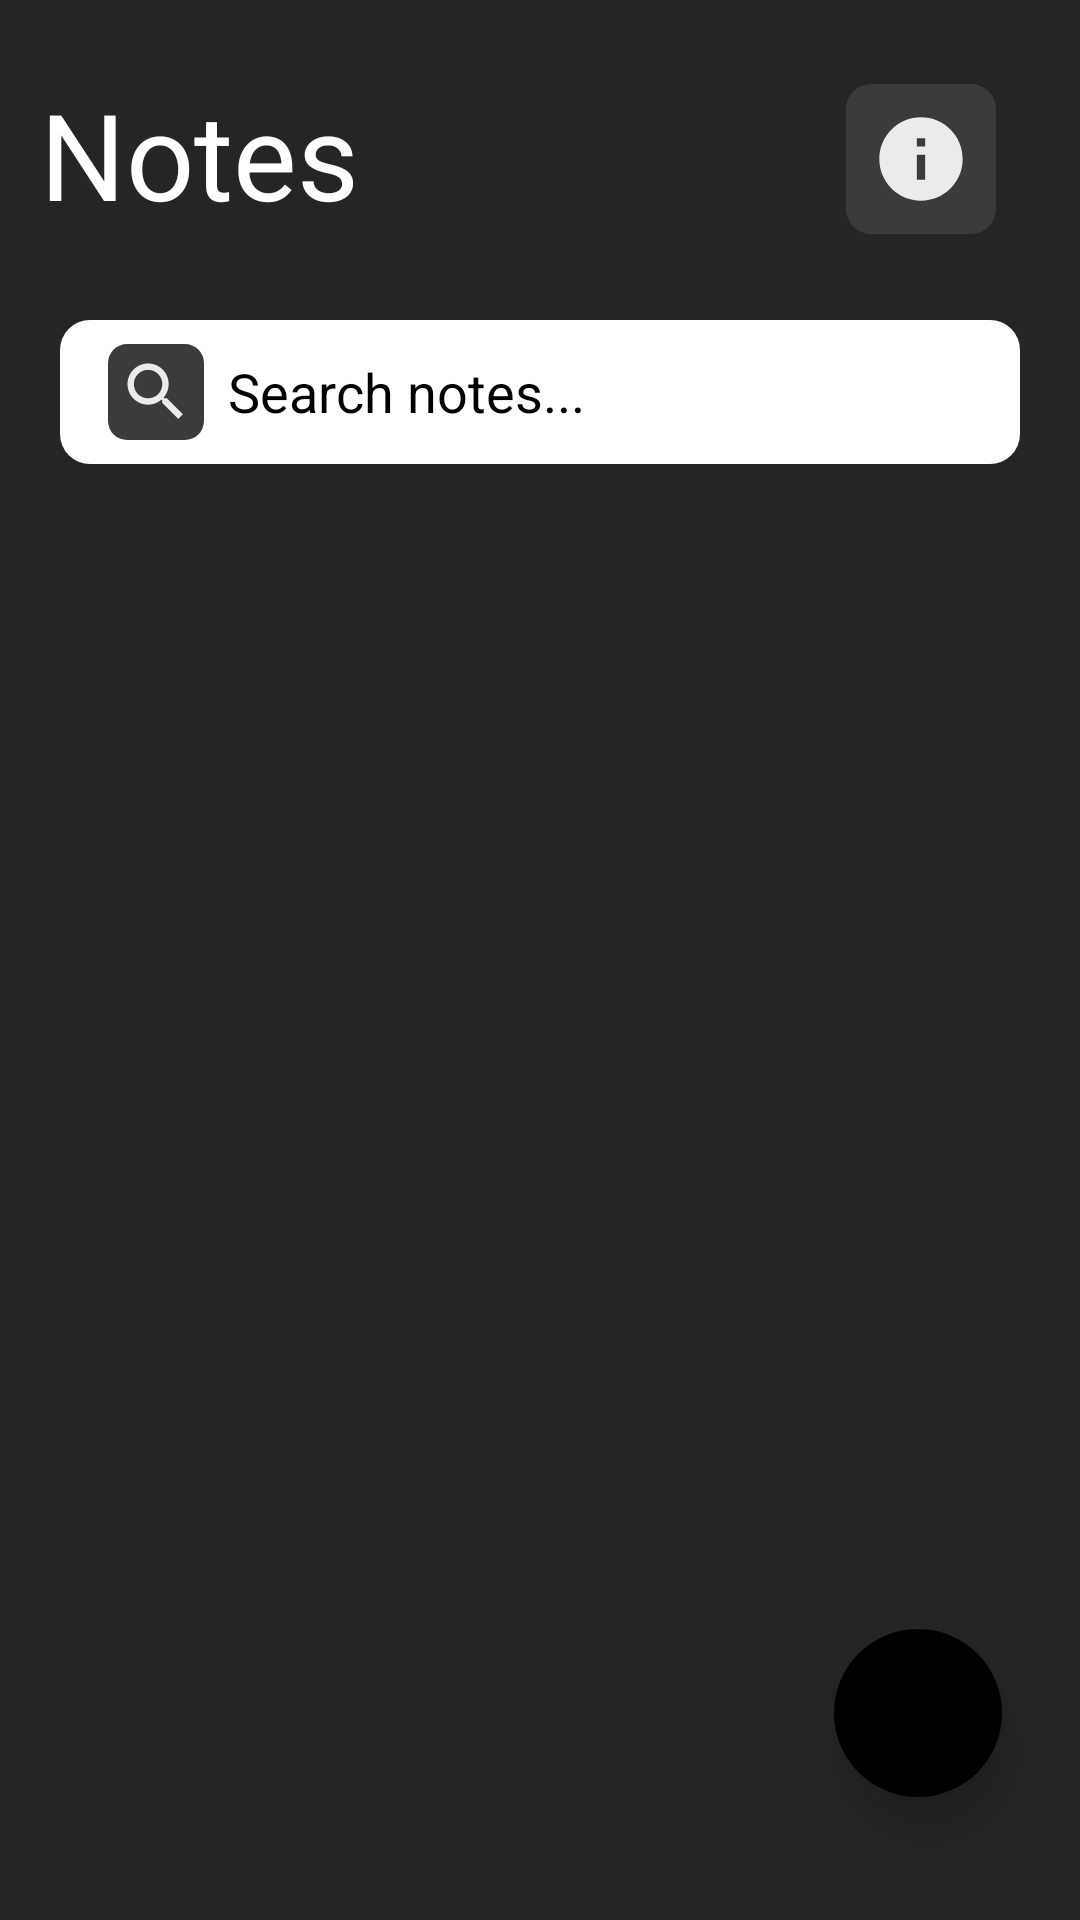

Produce the Android XML layout that renders to this screen, including the resource entries it uses.
<!-- AndroidManifest.xml: application theme Theme.MyNotes -->
<!-- res/layout/fragment_notes_list.xml -->
<?xml version="1.0" encoding="utf-8"?>
<layout xmlns:android="http://schemas.android.com/apk/res/android"
    xmlns:app="http://schemas.android.com/apk/res-auto"
    xmlns:tools="http://schemas.android.com/tools">

    <data>

    </data>

    <androidx.constraintlayout.widget.ConstraintLayout
        android:layout_width="match_parent"
        android:layout_height="match_parent"
        android:background="@color/home_bg"
        tools:context=".ui.view.note_list.NotesListFragment">



        <com.google.android.material.floatingactionbutton.FloatingActionButton
            android:id="@+id/floatingActionButton"
            android:layout_width="wrap_content"
            android:layout_height="wrap_content"
            android:backgroundTint="@color/black"
            app:borderWidth="0dp"
            app:elevation="10dp"
            app:fabSize="normal"
            app:layout_constraintBottom_toBottomOf="parent"
            app:layout_constraintEnd_toEndOf="parent"
            app:layout_constraintHorizontal_bias="0.915"
            app:layout_constraintStart_toStartOf="parent"
            app:layout_constraintTop_toTopOf="parent"
            app:layout_constraintVertical_bias="0.93"
            app:srcCompat="@drawable/add"
            app:tint="@color/white" />

        <androidx.recyclerview.widget.RecyclerView
            android:id="@+id/rv"
            android:layout_width="0dp"
            android:layout_height="0dp"
            android:layout_marginTop="5dp"
            app:layout_constraintBottom_toBottomOf="parent"
            app:layout_constraintEnd_toEndOf="parent"
            app:layout_constraintStart_toStartOf="parent"
            app:layout_constraintTop_toBottomOf="@+id/searchview" />


        <androidx.appcompat.widget.SearchView
            android:id="@+id/searchview"
            android:layout_width="match_parent"
            android:layout_marginStart="20dp"
            android:layout_margin="20dp"
            android:layout_height="wrap_content"
            android:background="@drawable/searchview_bg"
            android:queryBackground="@android:color/transparent"
            app:iconifiedByDefault="false"
            app:layout_constraintBottom_toBottomOf="parent"
            app:layout_constraintEnd_toEndOf="parent"
            app:layout_constraintHorizontal_bias="0.494"
            app:layout_constraintStart_toStartOf="parent"
            app:layout_constraintTop_toTopOf="parent"
            app:layout_constraintVertical_bias="0.157"
            app:queryBackground="@drawable/searchview_bg"
            app:queryHint="Search notes..."
            app:searchIcon="@drawable/search_bg"
            app:theme="@style/SearchViewStyle" />

        <ImageView
            android:id="@+id/imageView"
            android:layout_width="50dp"
            android:layout_height="50dp"
            android:layout_marginEnd="28dp"
            app:layout_constraintBottom_toBottomOf="@+id/textView"
            app:layout_constraintEnd_toEndOf="parent"
            app:layout_constraintTop_toTopOf="@+id/textView"
            app:layout_constraintVertical_bias="1.0"
            app:srcCompat="@drawable/info_bg" />

        <TextView
            android:id="@+id/textView"
            android:layout_width="wrap_content"
            android:layout_height="wrap_content"
            android:text="Notes"
            android:textColor="@color/white"
            android:textSize="40sp"
            app:layout_constraintBottom_toBottomOf="parent"
            app:layout_constraintEnd_toEndOf="parent"
            app:layout_constraintHorizontal_bias="0.052"
            app:layout_constraintStart_toStartOf="parent"
            app:layout_constraintTop_toTopOf="parent"
            app:layout_constraintVertical_bias="0.042" />

        <ImageView
            android:id="@+id/img_info"
            android:layout_width="match_parent"
            android:layout_height="0dp"
            android:visibility="gone"
            app:layout_constraintBottom_toBottomOf="parent"
            app:layout_constraintEnd_toEndOf="parent"
            app:layout_constraintHorizontal_bias="0.496"
            app:layout_constraintStart_toStartOf="parent"
            app:layout_constraintTop_toBottomOf="@id/searchview"
            app:srcCompat="@drawable/note_screen" />


        <com.airbnb.lottie.LottieAnimationView
            android:id="@+id/lottie"
            android:layout_width="wrap_content"
            android:layout_height="wrap_content"
            app:layout_constraintBottom_toBottomOf="parent"
            app:layout_constraintEnd_toEndOf="parent"
            android:visibility="gone"
            app:lottie_autoPlay="true"
            app:lottie_loop="true"
            app:layout_constraintHorizontal_bias="0.496"
            app:layout_constraintStart_toStartOf="parent"
            app:layout_constraintTop_toBottomOf="@id/searchview"
            app:lottie_rawRes="@raw/note_not_found" />
    </androidx.constraintlayout.widget.ConstraintLayout>
</layout>
<!-- resources referenced by this layout -->
<resources>
  <color name="black">#FF000000</color>
  <color name="home_bg">#252525</color>
  <color name="white">#FFFFFFFF</color>
  <!-- drawable info_bg (drawable) -->
  <?xml version="1.0" encoding="utf-8"?>
  <layer-list xmlns:android="http://schemas.android.com/apk/res/android">
      <item>
          <shape android:shape="rectangle">
              <solid android:color="#3B3B3B"/>
              <corners android:radius="10dp"/>
              <padding android:bottom="10dp"
                  android:left="10dp"
                  android:right="10dp"
                  android:top="10dp"/>
          </shape>
      </item>
      <item android:drawable="@drawable/info"/>
  </layer-list>
  <!-- drawable note_screen: png bitmap (drawable, 335119 bytes) -->
  <!-- drawable search_bg (drawable) -->
  <?xml version="1.0" encoding="utf-8"?>
  <layer-list xmlns:android="http://schemas.android.com/apk/res/android">
      <item>
          <shape android:shape="rectangle">
              <solid android:color="#3B3B3B"/>
              <corners android:radius="10dp"/>
              <padding android:bottom="5dp"
                  android:left="5dp"
                  android:right="5dp"
                  android:top="5dp"/>
          </shape>
      </item>
      <item android:drawable="@drawable/search"/>
  </layer-list>
  <!-- drawable searchview_bg (drawable) -->
  <?xml version="1.0" encoding="utf-8"?>
  <shape xmlns:android="http://schemas.android.com/apk/res/android">
  
  
      <solid android:color="#FFFFFF"/>
      <corners android:radius="10dp"/>
  </shape>
  <style name="SearchViewStyle" parent="">
          <item name="android:queryHint">@string/search_hint_text</item>
          <item name="android:textColorHint">@android:color/black</item>
          <item name="editTextColor">@android:color/black</item>
      </style>
  <style name="Theme.MyNotes" parent="Theme.MaterialComponents.DayNight.DarkActionBar">
          
          <item name="colorPrimary">@color/purple_500</item>
          <item name="colorPrimaryVariant">@color/purple_700</item>
          <item name="colorOnPrimary">@color/white</item>
          
          <item name="colorSecondary">@color/teal_200</item>
          <item name="colorSecondaryVariant">@color/teal_700</item>
          <item name="colorOnSecondary">@color/black</item>
          
          <item name="android:statusBarColor">?attr/colorPrimaryVariant</item>
          
          <item name="windowNoTitle">true</item>
          <item name="windowActionBar">false</item>
      </style>
  <!-- drawable info (drawable) -->
  <vector android:alpha="0.9" android:height="40dp" android:tint="#FFFFFF"
      android:viewportHeight="24" android:viewportWidth="24"
      android:width="40dp" xmlns:android="http://schemas.android.com/apk/res/android">
      <path android:fillColor="@android:color/white" android:pathData="M12,2C6.48,2 2,6.48 2,12s4.48,10 10,10 10,-4.48 10,-10S17.52,2 12,2zM13,17h-2v-6h2v6zM13,9h-2L11,7h2v2z"/>
  </vector>
  <!-- drawable search (drawable) -->
  <vector android:alpha="0.9" android:height="40dp" android:tint="#FFFFFF"
      android:viewportHeight="24" android:viewportWidth="24"
      android:width="40dp" xmlns:android="http://schemas.android.com/apk/res/android">
      <path android:fillColor="@android:color/white" android:pathData="M15.5,14h-0.79l-0.28,-0.27C15.41,12.59 16,11.11 16,9.5 16,5.91 13.09,3 9.5,3S3,5.91 3,9.5 5.91,16 9.5,16c1.61,0 3.09,-0.59 4.23,-1.57l0.27,0.28v0.79l5,4.99L20.49,19l-4.99,-5zM9.5,14C7.01,14 5,11.99 5,9.5S7.01,5 9.5,5 14,7.01 14,9.5 11.99,14 9.5,14z"/>
  </vector>
  <string name="search_hint_text">Search notes…</string>
  <color name="purple_500">#FF6200EE</color>
  <color name="purple_700">#FF3700B3</color>
  <color name="teal_200">#FF03DAC5</color>
  <color name="teal_700">#FF018786</color>
</resources>
